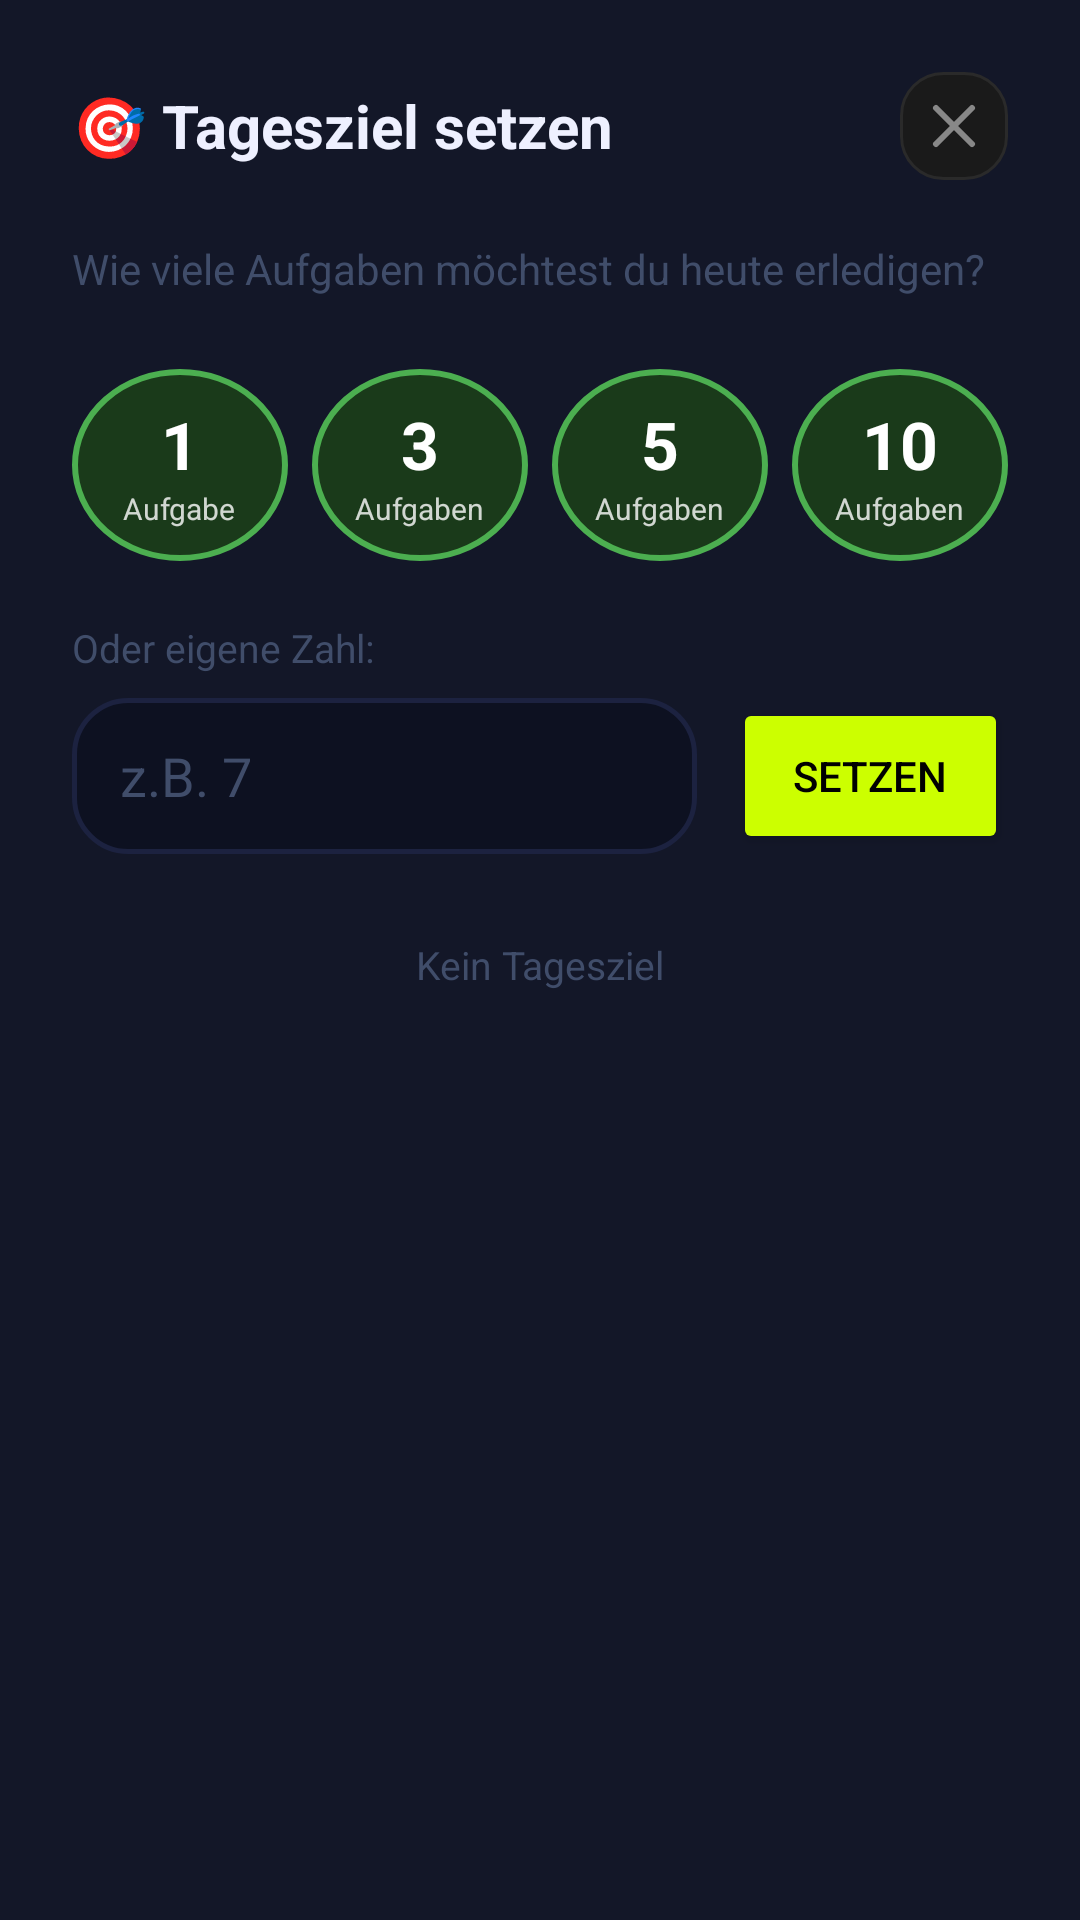

Here is an Android app screen rendered from its layout file. Give the layout XML and the strings, colors and styles it references.
<!-- AndroidManifest.xml: application theme Theme.TodoPro.Dark -->
<!-- res/layout/dialog_daily_goal.xml -->
<?xml version="1.0" encoding="utf-8"?>

<LinearLayout
    xmlns:android="http://schemas.android.com/apk/res/android"
    android:layout_width="match_parent"
    android:layout_height="wrap_content"
    android:orientation="vertical"
    android:background="?attr/todoCardColor"
    android:padding="24dp">

    
    <LinearLayout
        android:layout_width="match_parent"
        android:layout_height="wrap_content"
        android:orientation="horizontal"
        android:gravity="center_vertical"
        android:layout_marginBottom="20dp">

        <TextView
            android:layout_width="0dp"
            android:layout_height="wrap_content"
            android:layout_weight="1"
            android:text="🎯 Tagesziel setzen"
            android:textSize="20sp"
            android:textStyle="bold"
            android:textColor="?attr/todoTextColor" />

        <ImageButton
            android:id="@+id/btnClose"
            android:layout_width="36dp"
            android:layout_height="36dp"
            android:background="@drawable/btn_icon_bg"
            android:src="@drawable/ic_close"
            android:contentDescription="Schließen"
            android:padding="8dp" />
    </LinearLayout>

    
    <TextView
        android:layout_width="match_parent"
        android:layout_height="wrap_content"
        android:text="Wie viele Aufgaben möchtest du heute erledigen?"
        android:textSize="14sp"
        android:textColor="?attr/todoHintColor"
        android:layout_marginBottom="24dp" />

    
    <LinearLayout
        android:layout_width="match_parent"
        android:layout_height="wrap_content"
        android:orientation="horizontal"
        android:gravity="center"
        android:layout_marginBottom="20dp">

        <LinearLayout
            android:id="@+id/btnGoal1"
            android:layout_width="0dp"
            android:layout_height="64dp"
            android:layout_weight="1"
            android:orientation="vertical"
            android:gravity="center"
            android:background="@drawable/btn_complete_bg"
            android:layout_marginEnd="8dp">
            <TextView
                android:layout_width="wrap_content"
                android:layout_height="wrap_content"
                android:text="1"
                android:textSize="22sp"
                android:textStyle="bold"
                android:textColor="#FFFFFF" />
            <TextView
                android:layout_width="wrap_content"
                android:layout_height="wrap_content"
                android:text="Aufgabe"
                android:textSize="10sp"
                android:textColor="#CCFFFFFF" />
        </LinearLayout>

        <LinearLayout
            android:id="@+id/btnGoal3"
            android:layout_width="0dp"
            android:layout_height="64dp"
            android:layout_weight="1"
            android:orientation="vertical"
            android:gravity="center"
            android:background="@drawable/btn_complete_bg"
            android:layout_marginEnd="8dp">
            <TextView
                android:layout_width="wrap_content"
                android:layout_height="wrap_content"
                android:text="3"
                android:textSize="22sp"
                android:textStyle="bold"
                android:textColor="#FFFFFF" />
            <TextView
                android:layout_width="wrap_content"
                android:layout_height="wrap_content"
                android:text="Aufgaben"
                android:textSize="10sp"
                android:textColor="#CCFFFFFF" />
        </LinearLayout>

        <LinearLayout
            android:id="@+id/btnGoal5"
            android:layout_width="0dp"
            android:layout_height="64dp"
            android:layout_weight="1"
            android:orientation="vertical"
            android:gravity="center"
            android:background="@drawable/btn_complete_bg"
            android:layout_marginEnd="8dp">
            <TextView
                android:layout_width="wrap_content"
                android:layout_height="wrap_content"
                android:text="5"
                android:textSize="22sp"
                android:textStyle="bold"
                android:textColor="#FFFFFF" />
            <TextView
                android:layout_width="wrap_content"
                android:layout_height="wrap_content"
                android:text="Aufgaben"
                android:textSize="10sp"
                android:textColor="#CCFFFFFF" />
        </LinearLayout>

        <LinearLayout
            android:id="@+id/btnGoal10"
            android:layout_width="0dp"
            android:layout_height="64dp"
            android:layout_weight="1"
            android:orientation="vertical"
            android:gravity="center"
            android:background="@drawable/btn_complete_bg">
            <TextView
                android:layout_width="wrap_content"
                android:layout_height="wrap_content"
                android:text="10"
                android:textSize="22sp"
                android:textStyle="bold"
                android:textColor="#FFFFFF" />
            <TextView
                android:layout_width="wrap_content"
                android:layout_height="wrap_content"
                android:text="Aufgaben"
                android:textSize="10sp"
                android:textColor="#CCFFFFFF" />
        </LinearLayout>

    </LinearLayout>

    
    <TextView
        android:layout_width="match_parent"
        android:layout_height="wrap_content"
        android:text="Oder eigene Zahl:"
        android:textSize="13sp"
        android:textColor="?attr/todoHintColor"
        android:layout_marginBottom="8dp" />

    <LinearLayout
        android:layout_width="match_parent"
        android:layout_height="wrap_content"
        android:orientation="horizontal"
        android:gravity="center_vertical"
        android:layout_marginBottom="20dp">

        <EditText
            android:id="@+id/editGoalNumber"
            android:layout_width="0dp"
            android:layout_height="52dp"
            android:layout_weight="1"
            android:hint="z.B. 7"
            android:textColorHint="?attr/todoHintColor"
            android:textColor="?attr/todoTextColor"
            android:textSize="18sp"
            android:background="@drawable/input_bg"
            android:paddingHorizontal="16dp"
            android:inputType="number"
            android:singleLine="true"
            android:layout_marginEnd="12dp" />

        <Button
            android:id="@+id/btnSetGoal"
            android:layout_width="wrap_content"
            android:layout_height="52dp"
            android:text="Setzen"
            android:textColor="#000000"
            android:backgroundTint="@color/neon_yellow"
            android:paddingHorizontal="20dp" />

    </LinearLayout>

    
    <TextView
        android:id="@+id/btnClearGoal"
        android:layout_width="match_parent"
        android:layout_height="wrap_content"
        android:text="Kein Tagesziel"
        android:textSize="13sp"
        android:textColor="?attr/todoHintColor"
        android:gravity="center"
        android:padding="8dp" />

</LinearLayout>
<!-- resources referenced by this layout -->
<resources>
  <color name="neon_yellow">#CCFF00</color>
  <!-- drawable btn_complete_bg (drawable) -->
  <?xml version="1.0" encoding="utf-8"?>
  <shape xmlns:android="http://schemas.android.com/apk/res/android"
      android:shape="oval">
      <solid android:color="#1A3A1A" />
      <stroke
          android:width="2dp"
          android:color="#4CAF50" />
  </shape>
  <!-- drawable btn_icon_bg (drawable) -->
  <?xml version="1.0" encoding="utf-8"?>
  <shape xmlns:android="http://schemas.android.com/apk/res/android"
      android:shape="rectangle">
      <solid android:color="#1A1A1A" />
      <corners android:radius="14dp" />
      <stroke android:width="1dp" android:color="#2A2A2A" />
  </shape>
  <!-- drawable ic_close (drawable) -->
  <?xml version="1.0" encoding="utf-8"?>
  <vector xmlns:android="http://schemas.android.com/apk/res/android"
      android:width="24dp"
      android:height="24dp"
      android:viewportWidth="24"
      android:viewportHeight="24">
      <path
          android:strokeColor="#888888"
          android:strokeWidth="2"
          android:strokeLineCap="round"
          android:pathData="M18,6L6,18M6,6l12,12" />
  </vector>
  <!-- drawable input_bg (drawable) -->
  <?xml version="1.0" encoding="utf-8"?>
  <shape xmlns:android="http://schemas.android.com/apk/res/android"
      android:shape="rectangle">
      <solid android:color="?attr/todoInputColor" />
      <stroke
          android:width="1.5dp"
          android:color="?attr/todoDividerColor" />
      <corners android:radius="18dp" />
  </shape>
  <style name="Theme.TodoPro.Dark" parent="Theme.MaterialComponents.NoActionBar">
          <item name="colorPrimary">@color/neon_yellow</item>
          <item name="colorPrimaryVariant">@color/neon_yellow</item>
          <item name="colorOnPrimary">@color/black</item>
          <item name="android:statusBarColor">@color/dark_bg</item>
          <item name="android:navigationBarColor">@color/dark_bg</item>
          <item name="android:windowLightStatusBar">false</item>
          <item name="android:windowBackground">@color/dark_bg</item>
          <item name="todoBgColor">@color/dark_bg</item>
          <item name="todoSurfaceColor">@color/dark_surface</item>
          <item name="todoTextColor">@color/dark_text</item>
          <item name="todoTextSecondary">@color/dark_text_secondary</item>
          <item name="todoHintColor">@color/dark_hint</item>
          <item name="todoDividerColor">@color/dark_divider</item>
          <item name="todoEmptyTitleColor">@color/neon_yellow</item>
          <item name="todoCardColor">@color/dark_card</item>
          <item name="todoCardElevated">@color/dark_card_elevated</item>
          <item name="todoInputColor">@color/dark_input</item>
          <item name="todoChipBg">@color/dark_chip_bg</item>
          <item name="todoChipSelected">@color/dark_chip_selected</item>
          <item name="todoSearchBg">@color/dark_search_bg</item>
      </style>
  <color name="black">#000000</color>
  <color name="dark_bg">#080B14</color>
  <color name="dark_surface">#0D1121</color>
  <color name="dark_text">#EEF0FF</color>
  <color name="dark_text_secondary">#7A8AAA</color>
  <color name="dark_hint">#404D6A</color>
  <color name="dark_divider">#1C2240</color>
  <color name="dark_card">#131728</color>
  <color name="dark_card_elevated">#1A1F35</color>
  <color name="dark_input">#0D1121</color>
  <color name="dark_chip_bg">#1ACCFF00</color>
  <color name="dark_chip_selected">#33CCFF00</color>
  <color name="dark_search_bg">#0F1428</color>
</resources>
